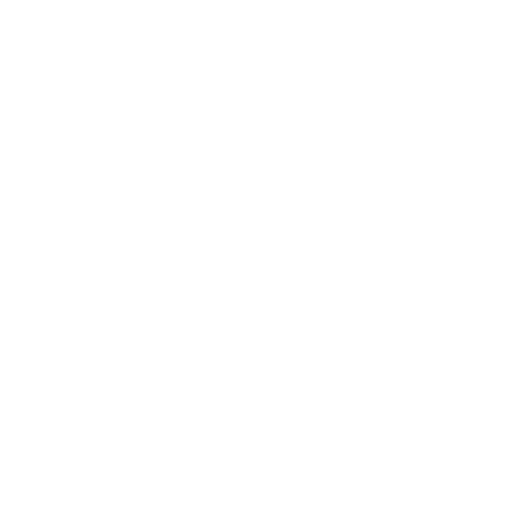
t = 0.00 s
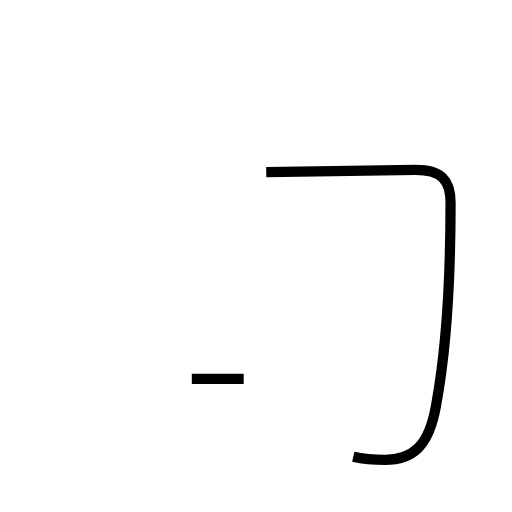
t = 1.69 s
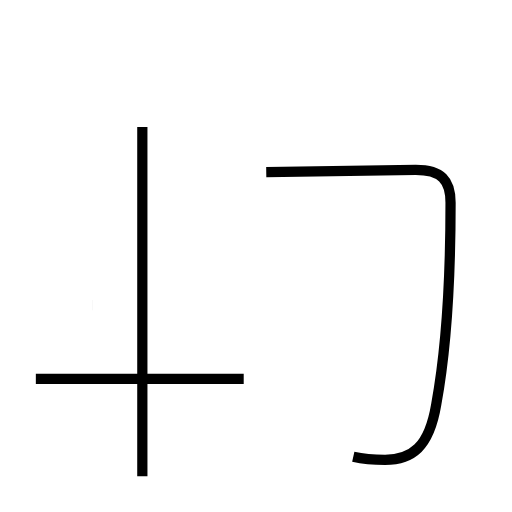
t = 3.17 s
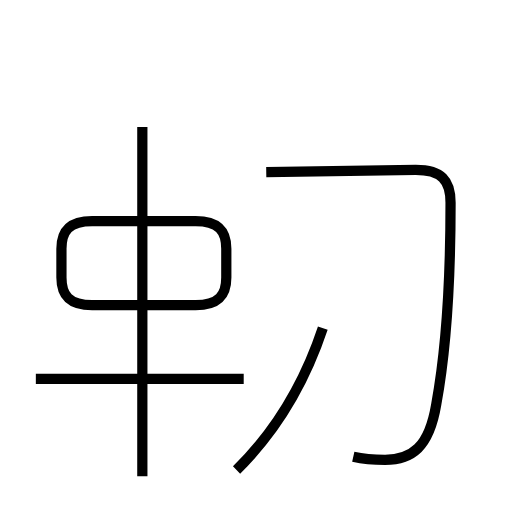
t = 4.99 s
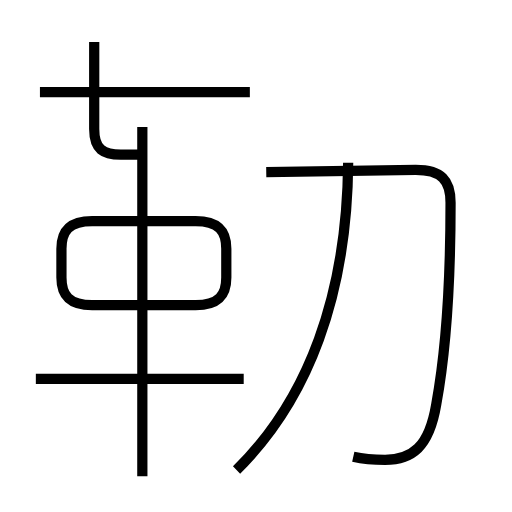
t = 6.54 s
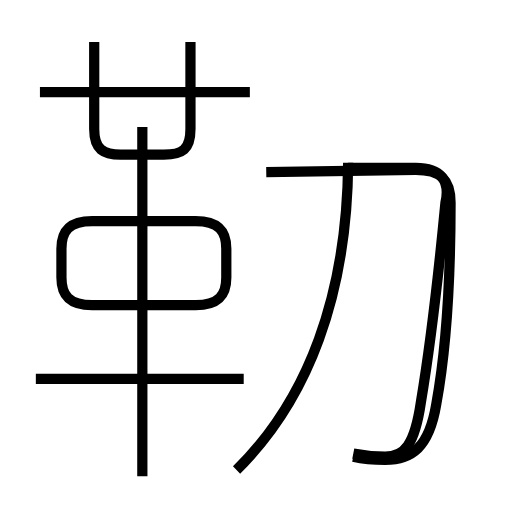
t = 8.24 s

The animated SVG that drew these frames (rendered in a browser with its animation timeline set to each time). Animation: 8 SMIL elements (animate=8); one cycle of 8.24 s.

<?xml version='1.0' encoding='utf-8'?>
<svg viewBox="0.0 -6.0 50.0 50.0" version="1.1" xmlns="http://www.w3.org/2000/svg"><rect x="-1000" y="-1000" width="2000" height="2000" stroke="white" fill="white" /><g style="fill:none;stroke:#000000;stroke-width:1"><path d="M 34.5 0.6 C 35.4 0.8 36.5 0.9 37.6 0.9 C 40.2 0.9 41.9 -0.3 42.6 -4.5 C 43.5 -9.4 44.0 -16.2 44.0 -24.2 C 44.0 -26.4 43.1 -27.4 40.6 -27.4 L 26.0 -27.2 " transform="translate(0.0 38.0)" stroke-dasharray="51.13082167594808" stroke-dashoffset="51.13082167594808"><animate attributeName="stroke-dashoffset" from="51.13082167594808" to="0" dur="1.5339246502784423s" begin="0s" fill="freeze" /></path><path d="M 23.8 -7.0 L 3.5 -7.0 " transform="translate(0.0 38.0)" stroke-dasharray="20.3" stroke-dashoffset="20.3"><animate attributeName="stroke-dashoffset" from="20.3" to="0" dur="0.609s" begin="1.5339246502784423s" fill="freeze" /></path><path d="M 13.9 2.5 L 13.9 -31.6 " transform="translate(0.0 38.0)" stroke-dasharray="34.1" stroke-dashoffset="34.1"><animate attributeName="stroke-dashoffset" from="34.1" to="0" dur="1.023s" begin="2.1429246502784425s" fill="freeze" /></path><path d="M 9.0 -14.2 L 19.1 -14.2 C 21.4 -14.2 22.1 -15.2 22.1 -16.9 L 22.1 -19.7 C 22.1 -21.4 21.4 -22.4 19.1 -22.4 L 9.0 -22.4 C 6.7 -22.4 6.0 -21.4 6.0 -19.7 L 6.0 -16.9 C 6.0 -15.2 6.7 -14.2 9.0 -14.2 Z " transform="translate(0.0 38.0)" stroke-dasharray="44.498585638750974" stroke-dashoffset="44.498585638750974"><animate attributeName="stroke-dashoffset" from="44.498585638750974" to="0" dur="1.3349575691625293s" begin="3.165924650278442s" fill="freeze" /></path><path d="M 23.1 1.9 C 30.1 -5.0 33.9 -15.2 34.0 -28.1 " transform="translate(0.0 38.0)" stroke-dasharray="32.768372981609716" stroke-dashoffset="32.768372981609716"><animate attributeName="stroke-dashoffset" from="32.768372981609716" to="0" dur="0.9830511894482914s" begin="4.500882219440971s" fill="freeze" /></path><path d="M 24.4 -35.0 L 3.9 -35.0 " transform="translate(0.0 38.0)" stroke-dasharray="20.5" stroke-dashoffset="20.5"><animate attributeName="stroke-dashoffset" from="20.5" to="0" dur="0.615s" begin="5.483933408889262s" fill="freeze" /></path><path d="M 9.2 -39.9 L 9.2 -31.4 C 9.2 -29.4 10.1 -28.9 11.8 -28.9 L 16.0 -28.9 C 17.8 -28.9 18.6 -29.4 18.6 -31.4 L 18.6 -39.9 " transform="translate(0.0 38.0)" stroke-dasharray="29.657727046460188" stroke-dashoffset="29.657727046460188"><animate attributeName="stroke-dashoffset" from="29.657727046460188" to="0" dur="0.8897318113938056s" begin="6.098933408889263s" fill="freeze" /></path><path d="M 34.0 -27.6 L 40.6 -27.6 C 43.0 -27.6 44.0 -26.4 43.5 -24.2 C 42.8 -16.9 41.9 -9.5 41.1 -4.7 C 40.5 -0.6 39.5 0.6 37.6 0.6 C 36.5 0.6 35.5 0.5 34.5 0.3" transform="translate(0.0 38.0)" stroke-dasharray="41.807622362230624" stroke-dashoffset="41.807622362230624"><animate attributeName="stroke-dashoffset" from="41.807622362230624" to="0" dur="1.2542286708669186s" begin="6.988665220283068s" fill="freeze" /></path></g></svg>
